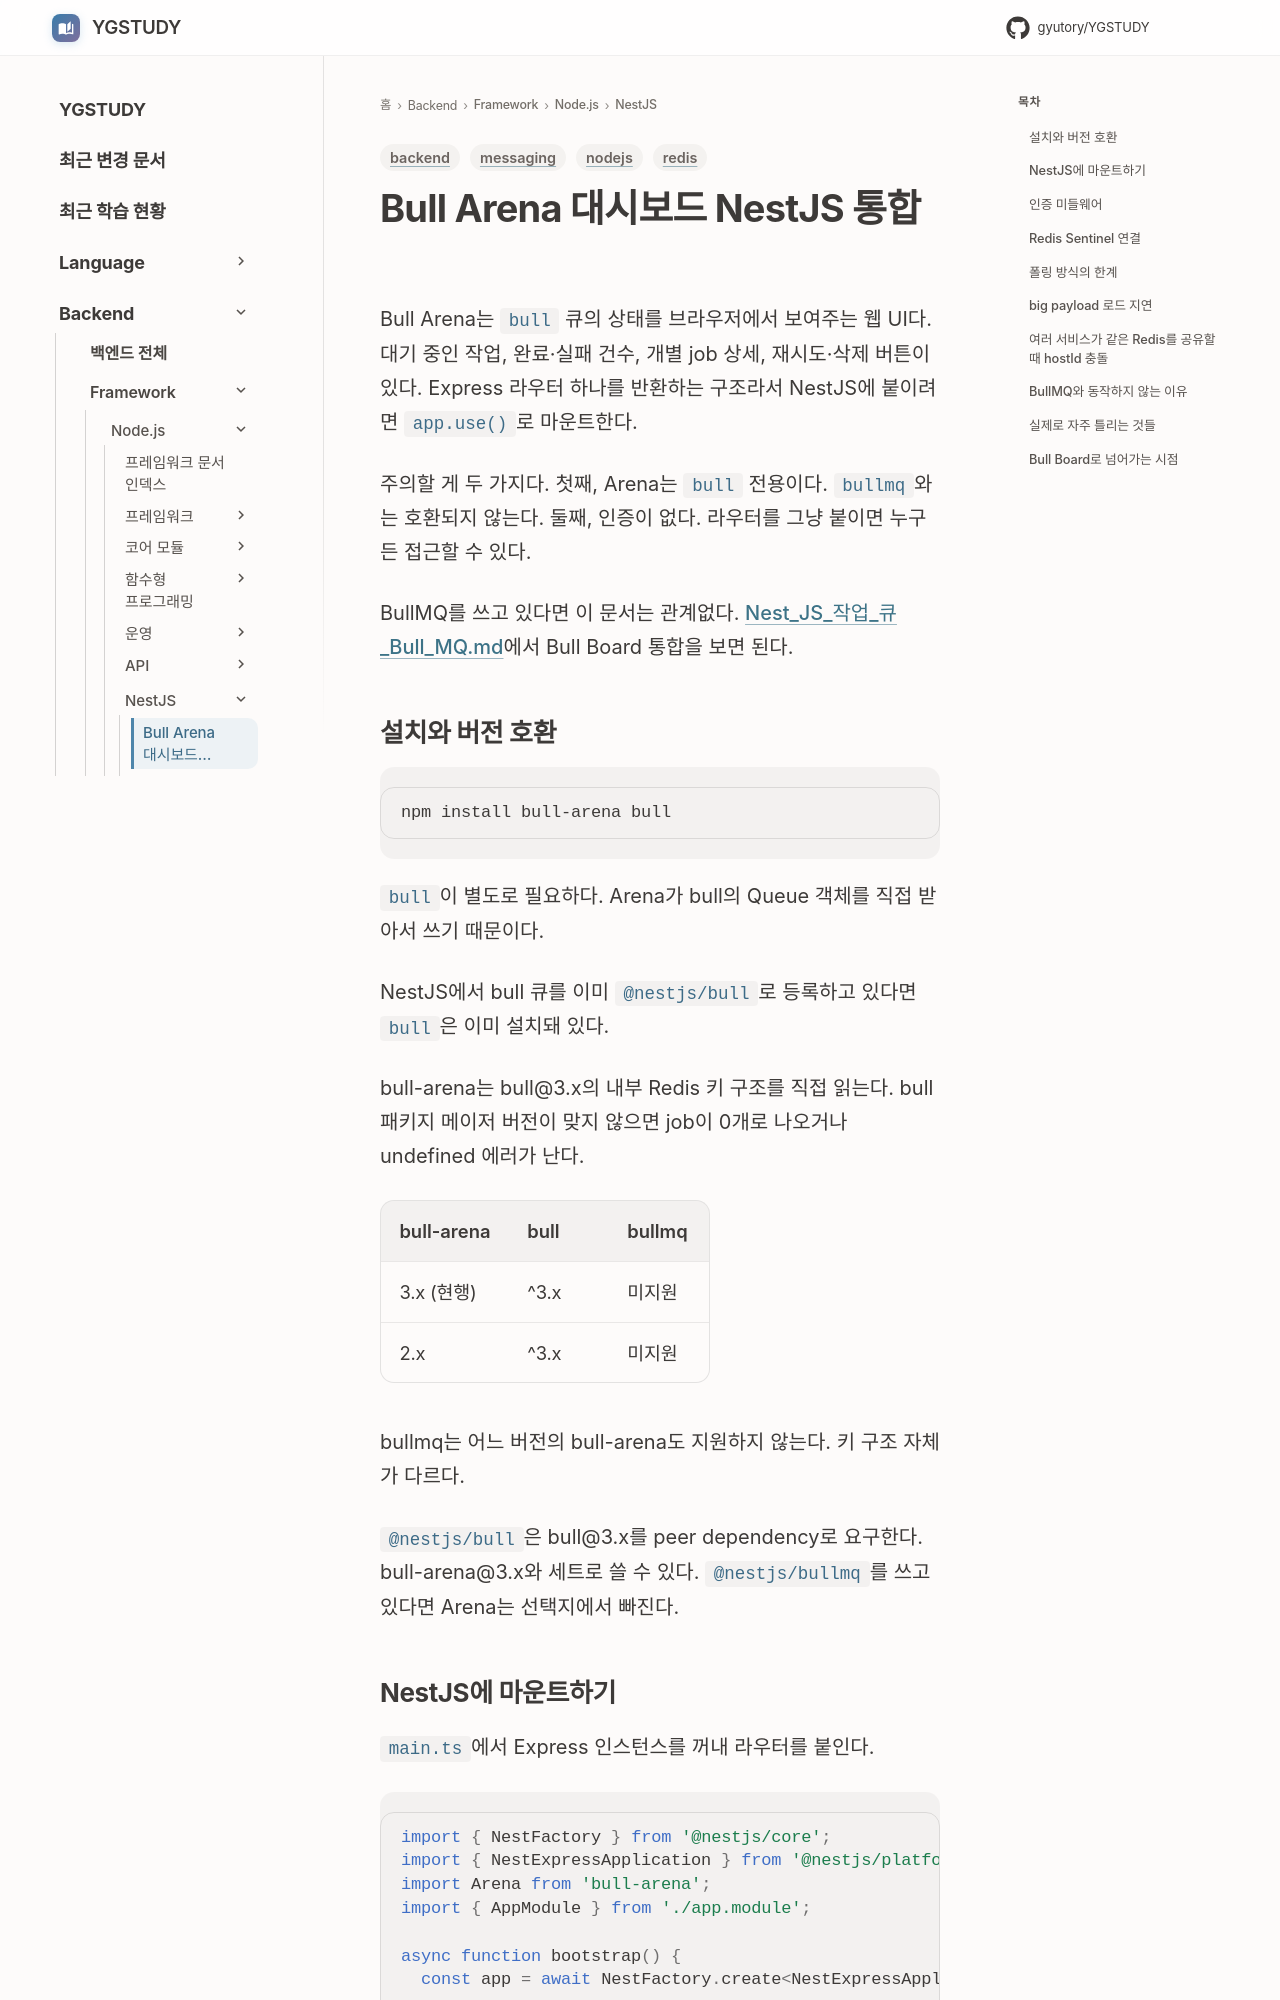

repository: GYUTORY/YGSTUDY · page: Framework/Node/NestJS/Bull_Arena/index.html · generator: mkdocs

---
title: Bull Arena 대시보드 NestJS 통합
tags: [nodejs, messaging, redis, backend]
updated: 2026-09-07
---

# Bull Arena 대시보드 NestJS 통합

Bull Arena는 `bull` 큐의 상태를 브라우저에서 보여주는 웹 UI다. 대기 중인 작업, 완료·실패 건수, 개별 job 상세, 재시도·삭제 버튼이 있다. Express 라우터 하나를 반환하는 구조라서 NestJS에 붙이려면 `app.use()`로 마운트한다.

주의할 게 두 가지다. 첫째, Arena는 `bull` 전용이다. `bullmq`와는 호환되지 않는다. 둘째, 인증이 없다. 라우터를 그냥 붙이면 누구든 접근할 수 있다.

BullMQ를 쓰고 있다면 이 문서는 관계없다. [Nest_JS_작업_큐_Bull_MQ.md](Nest_JS_작업_큐_Bull_MQ.md)에서 Bull Board 통합을 보면 된다.


## 설치와 버전 호환

```bash
npm install bull-arena bull
```

`bull`이 별도로 필요하다. Arena가 bull의 Queue 객체를 직접 받아서 쓰기 때문이다.

NestJS에서 bull 큐를 이미 `@nestjs/bull`로 등록하고 있다면 `bull`은 이미 설치돼 있다.

bull-arena는 bull@3.x의 내부 Redis 키 구조를 직접 읽는다. bull 패키지 메이저 버전이 맞지 않으면 job이 0개로 나오거나 undefined 에러가 난다.

| bull-arena | bull | bullmq |
|---|---|---|
| 3.x (현행) | ^3.x | 미지원 |
| 2.x | ^3.x | 미지원 |

bullmq는 어느 버전의 bull-arena도 지원하지 않는다. 키 구조 자체가 다르다.

`@nestjs/bull`은 bull@3.x를 peer dependency로 요구한다. bull-arena@3.x와 세트로 쓸 수 있다. `@nestjs/bullmq`를 쓰고 있다면 Arena는 선택지에서 빠진다.
